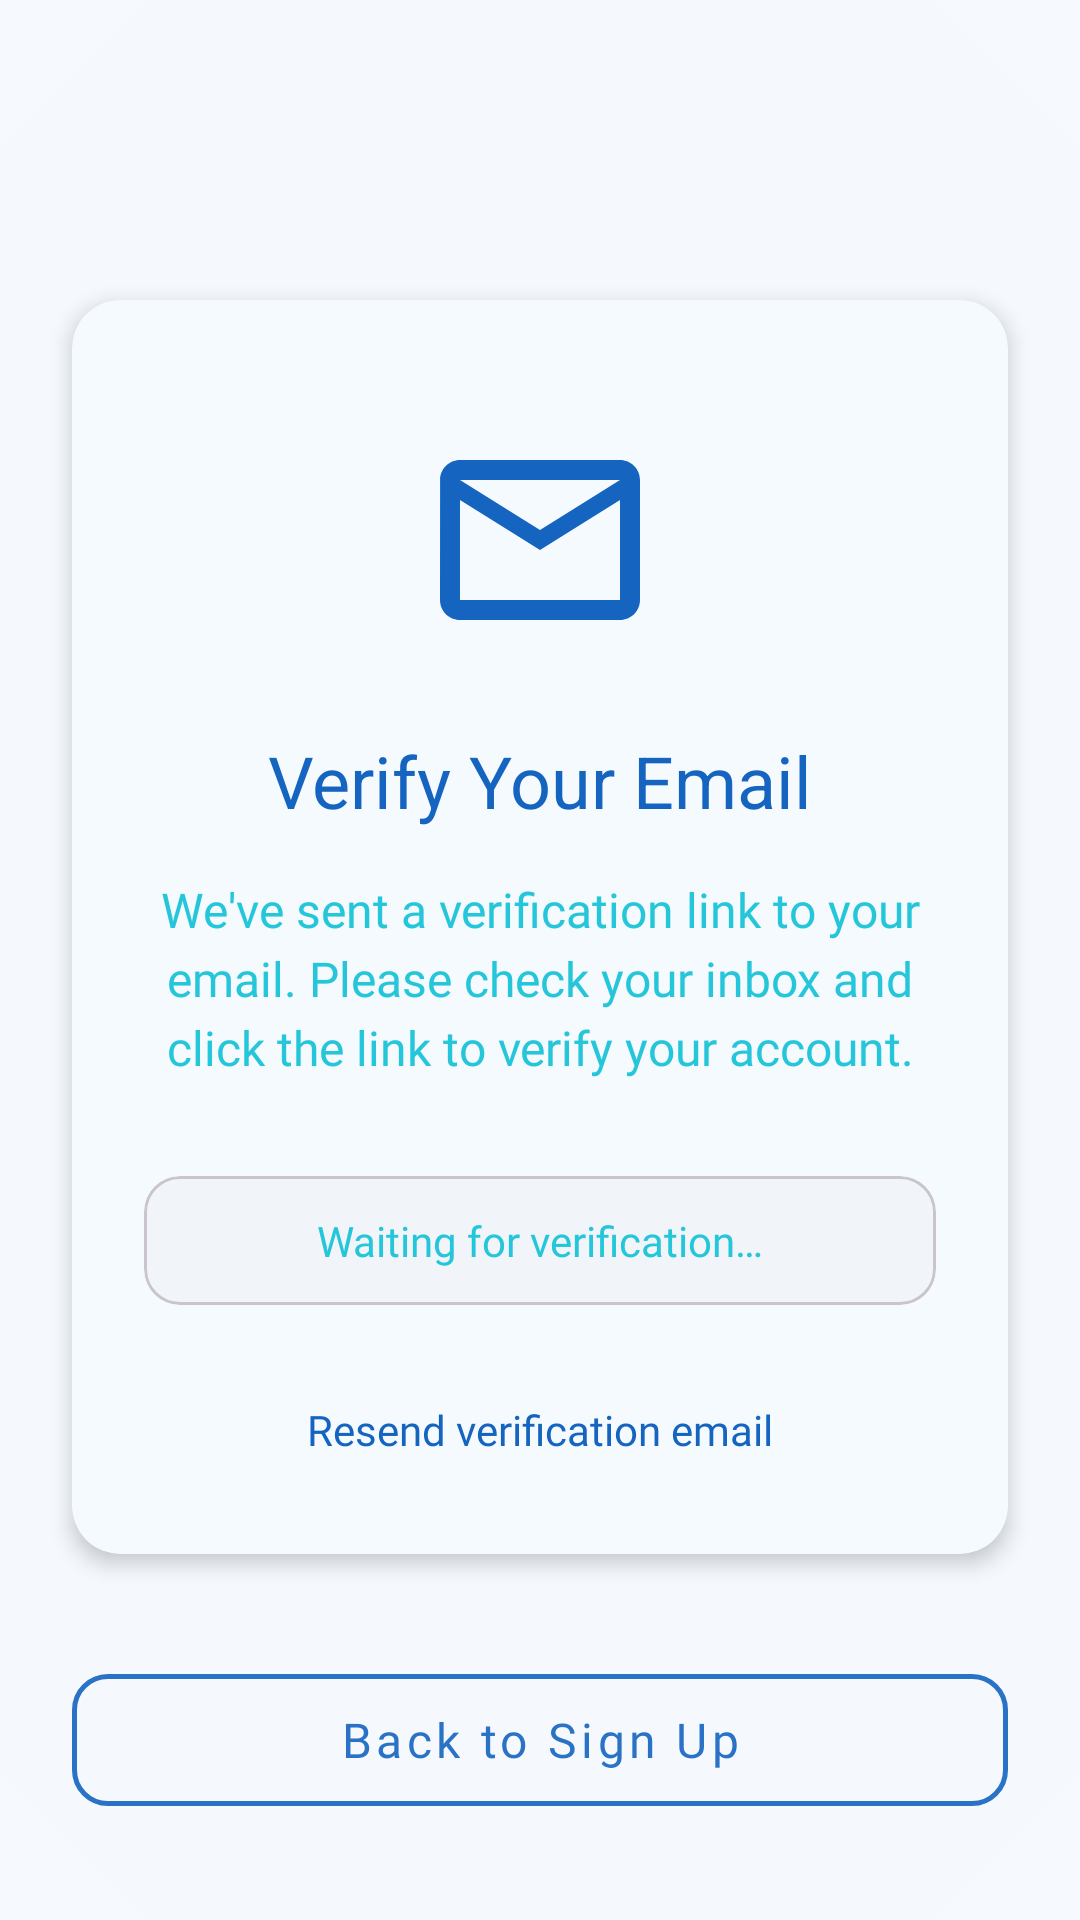

The Android layout XML behind this screen, and the referenced resources:
<!-- AndroidManifest.xml: application theme Theme.Tripcraft000 -->
<!-- res/layout/activity_verify_email.xml -->
<?xml version="1.0" encoding="utf-8"?>
<androidx.constraintlayout.widget.ConstraintLayout xmlns:android="http://schemas.android.com/apk/res/android"
    xmlns:app="http://schemas.android.com/apk/res-auto"
    android:layout_width="match_parent"
    android:layout_height="match_parent"
    android:background="@color/background">

    <androidx.cardview.widget.CardView
        android:id="@+id/cardViewStatus"
        android:layout_width="0dp"
        android:layout_height="wrap_content"
        android:layout_marginStart="24dp"
        android:layout_marginEnd="24dp"
        app:cardBackgroundColor="@color/background"
        app:cardCornerRadius="16dp"
        app:cardElevation="4dp"
        app:layout_constraintBottom_toBottomOf="parent"
        app:layout_constraintEnd_toEndOf="parent"
        app:layout_constraintStart_toStartOf="parent"
        app:layout_constraintTop_toTopOf="parent"
        app:layout_constraintVertical_bias="0.45">

        <androidx.constraintlayout.widget.ConstraintLayout
            android:layout_width="match_parent"
            android:layout_height="wrap_content"
            android:padding="24dp">

            <ImageView
                android:id="@+id/imageViewEmail"
                android:layout_width="80dp"
                android:layout_height="80dp"
                android:layout_marginTop="16dp"
                android:contentDescription="@string/email_verification_icon"
                android:src="@drawable/ic_email"
                app:layout_constraintEnd_toEndOf="parent"
                app:layout_constraintStart_toStartOf="parent"
                app:layout_constraintTop_toTopOf="parent"
                app:tint="@color/primary" />

            <TextView
                android:id="@+id/textViewTitle"
                android:layout_width="0dp"
                android:layout_height="wrap_content"
                android:layout_marginTop="24dp"
                android:gravity="center"
                android:text="@string/email_verification"
                android:textColor="@color/primary"
                android:textSize="24sp"
                app:layout_constraintEnd_toEndOf="parent"
                app:layout_constraintStart_toStartOf="parent"
                app:layout_constraintTop_toBottomOf="@+id/imageViewEmail" />

            <TextView
                android:id="@+id/textViewVerify"
                android:layout_width="0dp"
                android:layout_height="wrap_content"
                android:layout_marginTop="16dp"
                android:fontFamily="@font/poppins_regular"
                android:gravity="center"
                android:lineSpacingExtra="4dp"
                android:text="@string/verification_instructions"
                android:textColor="@color/secondary_variant"
                android:textSize="16sp"
                app:layout_constraintEnd_toEndOf="parent"
                app:layout_constraintStart_toStartOf="parent"
                app:layout_constraintTop_toBottomOf="@+id/textViewTitle" />

            <com.google.android.material.card.MaterialCardView
                android:id="@+id/cardViewWaiting"
                android:layout_width="0dp"
                android:layout_height="wrap_content"
                android:layout_marginTop="32dp"
                app:cardBackgroundColor="@color/status_background"
                app:cardCornerRadius="12dp"
                app:cardElevation="0dp"
                app:layout_constraintEnd_toEndOf="parent"
                app:layout_constraintStart_toStartOf="parent"
                app:layout_constraintTop_toBottomOf="@+id/textViewVerify">

                <TextView
                    android:id="@+id/textViewWaiting"
                    android:layout_width="match_parent"
                    android:layout_height="wrap_content"
                    android:fontFamily="@font/poppins_medium"
                    android:gravity="center"
                    android:padding="12dp"
                    android:text="@string/waiting_for_verification"
                    android:textColor="@color/secondary_variant"
                    android:textSize="14sp" />
            </com.google.android.material.card.MaterialCardView>

            <TextView
                android:id="@+id/textViewResend"
                android:layout_width="wrap_content"
                android:layout_height="wrap_content"
                android:layout_marginTop="24dp"
                android:background="?attr/selectableItemBackground"
                android:fontFamily="@font/poppins_medium"
                android:padding="8dp"
                android:text="@string/resend_verification_email"
                android:textColor="@color/primary"
                android:textSize="14sp"
                app:layout_constraintEnd_toEndOf="parent"
                app:layout_constraintStart_toStartOf="parent"
                app:layout_constraintTop_toBottomOf="@+id/cardViewWaiting" />

        </androidx.constraintlayout.widget.ConstraintLayout>
    </androidx.cardview.widget.CardView>

    <com.google.android.material.button.MaterialButton
        android:id="@+id/buttonBack"
        style="@style/Widget.MaterialComponents.Button.OutlinedButton"
        android:layout_width="0dp"
        android:layout_height="56dp"
        android:layout_marginStart="24dp"
        android:layout_marginEnd="24dp"
        android:layout_marginBottom="32dp"
        android:fontFamily="@font/poppins_medium"
        android:text="@string/back_to_signup"
        android:textAllCaps="false"
        android:textColor="@color/primary"
        android:textSize="16sp"
        app:cornerRadius="12dp"
        app:layout_constraintBottom_toBottomOf="parent"
        app:layout_constraintEnd_toEndOf="parent"
        app:layout_constraintStart_toStartOf="parent"
        app:strokeColor="@color/primary"
        app:strokeWidth="1.5dp" />

    <ImageView
        android:id="@+id/imageViewBackground"
        android:layout_width="0dp"
        android:layout_height="0dp"
        android:alpha="0.05"
        android:contentDescription="@string/background_pattern"
        android:scaleType="centerCrop"
        android:src="@drawable/bg_pattern"
        app:layout_constraintBottom_toBottomOf="parent"
        app:layout_constraintEnd_toEndOf="parent"
        app:layout_constraintStart_toStartOf="parent"
        app:layout_constraintTop_toTopOf="parent" />

</androidx.constraintlayout.widget.ConstraintLayout>
<!-- resources referenced by this layout -->
<resources>
  <color name="background">#F5FAFF</color>
  <color name="primary">#1565C0</color>
  <color name="secondary_variant">#26C6DA</color>
  <color name="status_background">#F1F5F9</color>
  <!-- drawable bg_pattern (drawable) -->
  <?xml version="1.0" encoding="utf-8"?>
  <layer-list xmlns:android="http://schemas.android.com/apk/res/android">
  
      <item>
          <shape android:shape="rectangle">
              <solid android:color="#FFFFFF" />
          </shape>
      </item>
  
      <item>
          <rotate
              android:fromDegrees="45"
              android:pivotX="50%"
              android:pivotY="50%">
              <shape android:shape="rectangle">
                  <size
                      android:width="8dp"
                      android:height="8dp" />
                  <solid android:color="#DDDDDD" />
              </shape>
          </rotate>
      </item>
  
  </layer-list>
  <!-- drawable ic_email (drawable) -->
  <vector xmlns:android="http://schemas.android.com/apk/res/android"
      android:width="24dp"
      android:height="24dp"
      android:viewportWidth="24"
      android:viewportHeight="24">
      <path
          android:fillColor="#000000"
          android:pathData="M20,4L4,4c-1.1,0 -1.99,0.9 -1.99,2L2,18c0,1.1 0.9,2 2,2h16c1.1,0 2,-0.9 2,-2L22,6c0,-1.1 -0.9,-2 -2,-2zM20,18L4,18L4,8l8,5 8,-5v10zM12,11L4,6h16l-8,5z"/>
  </vector>
  <string name="back_to_signup">Back to Sign Up</string>
  <string name="background_pattern">Background pattern</string>
  <string name="email_verification">Verify Your Email</string>
  <string name="email_verification_icon">Email verification icon</string>
  <string name="resend_verification_email">Resend verification email</string>
  <string name="verification_instructions">We\'ve sent a verification link to your email. Please check your inbox and click the link to verify your account.</string>
  <string name="waiting_for_verification">Waiting for verification…</string>
  <style name="Theme.Tripcraft000" parent="Base.Theme.Tripcraft000" />
  <style name="Base.Theme.Tripcraft000" parent="Theme.Material3.DayNight.NoActionBar">
          
          
      </style>
</resources>
